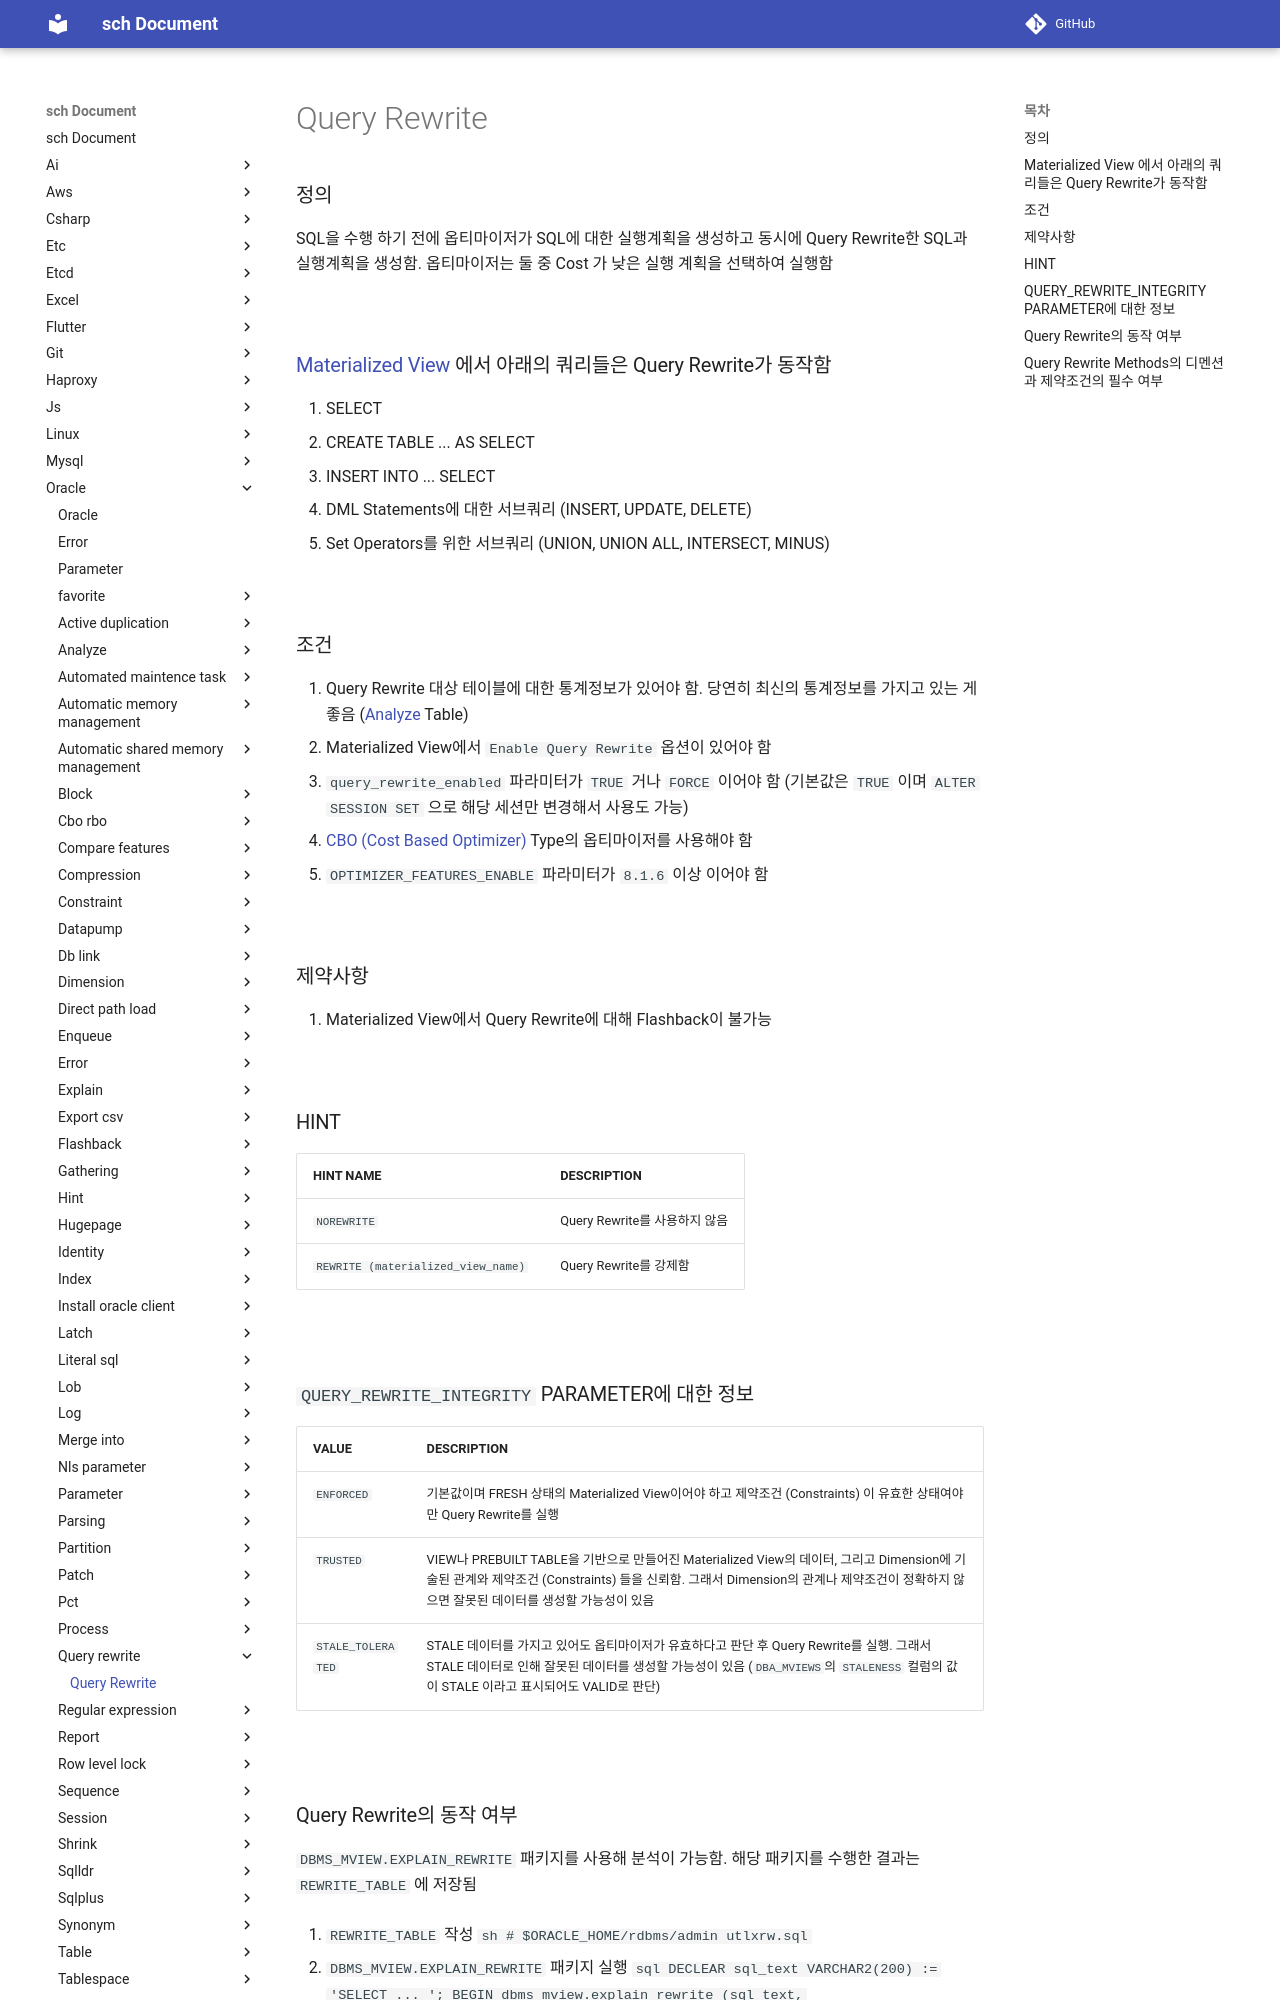

repository: sch6393/sch · page: oracle/query-rewrite/index.html · generator: mkdocs

Query Rewrite
===

### 정의
SQL을 수행 하기 전에 옵티마이저가 SQL에 대한 실행계획을 생성하고 동시에  Query Rewrite한 SQL과 실행계획을 생성함. 옵티마이저는 둘 중 Cost 가 낮은 실행 계획을 선택하여 실행함 

<br>

### [Materialized View](../view/materialized-view/README.md) 에서 아래의 쿼리들은 Query Rewrite가 동작함
1. SELECT
1. CREATE TABLE ... AS SELECT
1. INSERT INTO ... SELECT
1. DML Statements에 대한 서브쿼리 (INSERT, UPDATE, DELETE)
1. Set Operators를 위한 서브쿼리 (UNION, UNION ALL, INTERSECT, MINUS)

<br>

### 조건
1. Query Rewrite 대상 테이블에 대한 통계정보가 있어야 함. 당연히 최신의 통계정보를 가지고 있는 게 좋음 ([Analyze](../analyze/README.md) Table)
1. Materialized View에서 `Enable Query Rewrite` 옵션이 있어야 함
1. `query_rewrite_enabled` 파라미터가 `TRUE` 거나 `FORCE` 이어야 함 (기본값은 `TRUE` 이며 `ALTER SESSION SET` 으로 해당 세션만 변경해서 사용도 가능)
1. [CBO (Cost Based Optimizer)](../cbo-rbo/README.md) Type의 옵티마이저를 사용해야 함
1. `OPTIMIZER_FEATURES_ENABLE` 파라미터가 `8.1.6` 이상 이어야 함

<br>

### 제약사항
1. Materialized View에서 Query Rewrite에 대해 Flashback이 불가능

<br>

### HINT

|HINT NAME|DESCRIPTION|
|-|-|
|`NOREWRITE`|Query Rewrite를 사용하지 않음|
|`REWRITE (materialized_view_name)`|Query Rewrite를 강제함|

<br>

### `QUERY_REWRITE_INTEGRITY` PARAMETER에 대한 정보

|VALUE|DESCRIPTION|
|-|-|
|`ENFORCED`|기본값이며 FRESH 상태의 Materialized View이어야 하고 제약조건 (Constraints) 이 유효한 상태여야만 Query Rewrite를 실행|
|`TRUSTED`|VIEW나 PREBUILT TABLE을 기반으로 만들어진 Materialized View의 데이터, 그리고 Dimension에 기술된 관계와 제약조건 (Constraints) 들을 신뢰함. 그래서 Dimension의 관계나 제약조건이 정확하지 않으면 잘못된 데이터를 생성할 가능성이 있음|
|`STALE_TOLERATED`|STALE 데이터를 가지고 있어도 옵티마이저가 유효하다고 판단 후 Query Rewrite를 실행. 그래서 STALE 데이터로 인해 잘못된 데이터를 생성할 가능성이 있음 (`DBA_MVIEWS`의 `STALENESS` 컬럼의 값이 STALE 이라고 표시되어도 VALID로 판단)|

<br>
